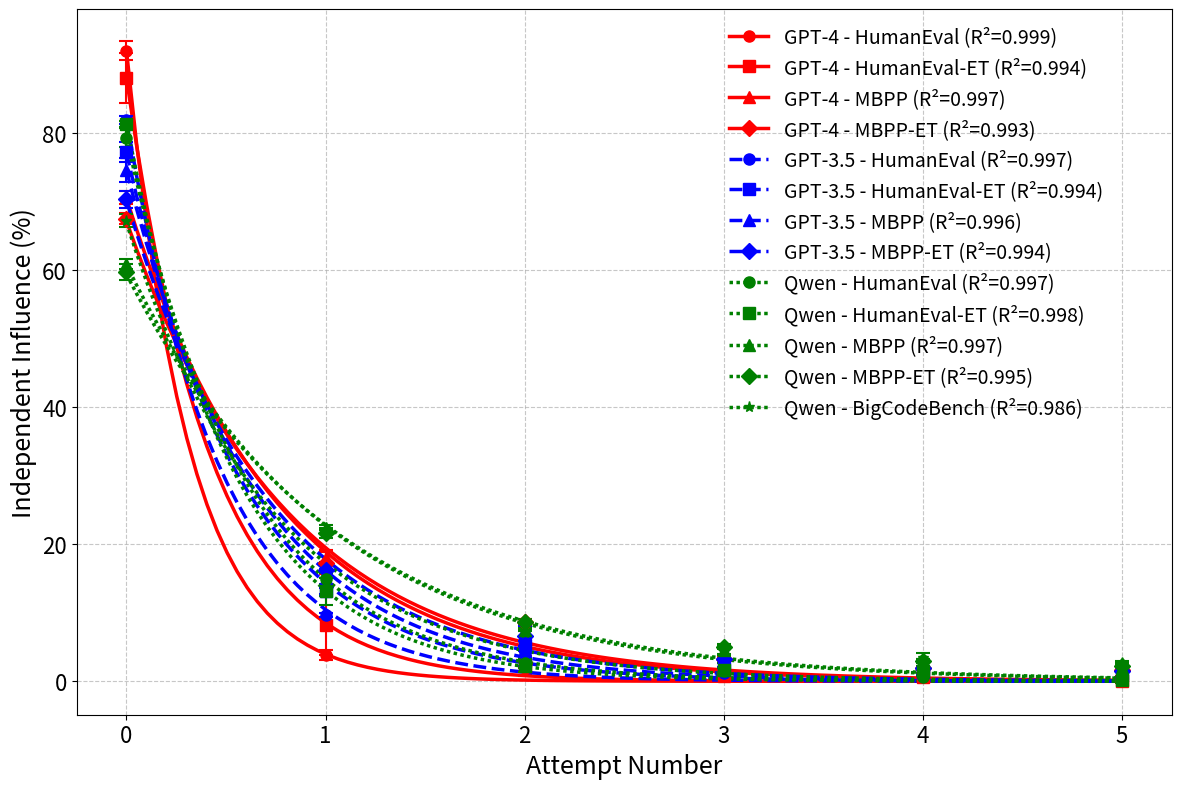

Reproduce this figure in Python.
import numpy as np
from scipy.optimize import curve_fit
import matplotlib.pyplot as plt

# Exponential decay function
def exp_decay(x, a, lambda_val):
    return a * np.exp(-lambda_val * x)

# Raw data extracted from the paper
data = {
    "GPT-4": {
        "HumanEval": {
            "means": [92.0, 3.8, 1.9, 1.1, 1.1, 0.2],
            "stdevs": [1.4, 0.7, 1.1, 0.4, 0.7, 0.4]
        },
        "HumanEval-ET": {
            "means": [88.0, 8.2, 2.3, 0.8, 0.6, 0.0],
            "stdevs": [3.7, 4.3, 1.4, 0.4, 0.0, 0.0]
        },
        "MBPP": {
            "means": [70.6, 18.0, 5.9, 3.0, 1.4, 1.2],
            "stdevs": [1.0, 1.1, 1.5, 0.3, 0.5, 0.4]
        },
        "MBPP-ET": {
            "means": [67.5, 17.2, 8.6, 3.2, 1.9, 1.6],
            "stdevs": [0.8, 1.6, 0.5, 0.3, 0.2, 0.2]
        }
    },
    "GPT-3.5": {
        "HumanEval": {
            "means": [81.9, 9.7, 4.0, 1.2, 2.1, 1.0],
            "stdevs": [0.6, 0.3, 0.4, 0.8, 0.0, 0.4]
        },
        "HumanEval-ET": {
            "means": [77.2, 13.2, 5.3, 1.9, 1.4, 1.0],
            "stdevs": [1.5, 0.4, 3.0, 1.1, 0.7, 1.1]
        },
        "MBPP": {
            "means": [74.6, 15.1, 5.2, 2.6, 1.3, 1.3],
            "stdevs": [1.8, 0.9, 0.7, 0.5, 0.4, 0.8]
        },
        "MBPP-ET": {
            "means": [70.3, 16.2, 6.6, 3.3, 2.0, 1.5],
            "stdevs": [1.3, 0.2, 1.5, 0.1, 0.1, 0.2]
        }
    },
    "Qwen": {
        "HumanEval": {
            "means": [79.3, 14.9, 2.6, 1.5, 0.6, 1.1],
            "stdevs": [1.4, 2.5, 0.7, 0.4, 0.6, 1.0]
        },
        "HumanEval-ET": {
            "means": [81.3, 13.1, 2.2, 1.7, 1.5, 0.2],
            "stdevs": [0.4, 2.0, 0.8, 1.0, 0.7, 0.4]
        },
        "MBPP": {
            "means": [60.9, 22.4, 7.5, 4.5, 2.9, 1.8],
            "stdevs": [0.7, 0.4, 0.2, 0.5, 0.3, 0.3]
        },
        "MBPP-ET": {
            "means": [59.7, 21.6, 8.7, 5.0, 2.9, 2.2],
            "stdevs": [1.2, 0.7, 0.4, 0.3, 0.3, 0.5]
        },
        "BigCodeBench": {
            "means": [67.2, 14.9, 7.1, 4.7, 3.4, 2.7],
            "stdevs": [0.9, 0.9, 0.5, 0.8, 0.7, 0.2]
        }
    }
}

# Define models and datasets
models = ["GPT-4", "GPT-3.5", "Qwen"]
datasets = {
    "GPT-4": ["HumanEval", "HumanEval-ET", "MBPP", "MBPP-ET"],
    "GPT-3.5": ["HumanEval", "HumanEval-ET", "MBPP", "MBPP-ET"],
    "Qwen": ["HumanEval", "HumanEval-ET", "MBPP", "MBPP-ET", "BigCodeBench"]
}


def generate_possible_values(mean, stdev, num_experiments=3):
    """
    Generate all possible values for the original experiments given the mean and standard deviation.
    """
    if stdev == 0:
        # If standard deviation is 0, all values are equal to the mean
        return [mean] * num_experiments
    
    # For 3 experiments, use mean-delta, mean, mean+delta
    delta = stdev * np.sqrt(3/2)
    values = [mean - delta, mean, mean + delta]
    
    return values


def fit_exp_decay_to_all_data(all_data_points, x_values):
    """
    Fit exponential decay function to combined data and return parameters and R²
    """
    # Convert inputs to numpy arrays to ensure proper handling
    all_data_points = np.array(all_data_points)
    x_values = np.array(x_values)
    
    # Avoid fitting errors by ensuring no negative or zero values
    y_data = np.array([max(y, 0.001) for y in all_data_points])
    
    popt, _ = curve_fit(exp_decay, x_values, y_data, p0=[y_data[0], 1.0], maxfev=10000)
    a, lambda_val = popt
    
    # Calculate R-squared
    y_pred = exp_decay(x_values, *popt)
    ss_tot = np.sum((y_data - np.mean(y_data))**2)
    ss_res = np.sum((y_data - y_pred)**2)
    r_squared = 1 - (ss_res / ss_tot)
    
    return {
        'a': a,
        'lambda': lambda_val,
        'r_squared': r_squared
    }


print("\n\nSummary of Results:")
print("Model\tDataset\t\tR²")
print("-" * 40)

for model in models:
    model_r2_sum = 0
    model_lambda_sum = 0
    dataset_count = 0
    
    for dataset in datasets[model]:
        # Reconstruct all data points for function fitting
        # Use 1d array only
        all_values = []
        all_x_values = []
        
        for attempt in range(6):
            values = generate_possible_values(data[model][dataset]["means"][attempt], 
                                              data[model][dataset]["stdevs"][attempt])
            
            for exp_value in values:
                all_values.append(exp_value)
                all_x_values.append(attempt)
        
        # Fit and get parameters
        fit_result = fit_exp_decay_to_all_data(all_values, all_x_values)
        
        # Print results for this dataset
        temp = "\t\t" \
                if "MBPP" in dataset \
                else "\t"
                
        print(f"{model}\t{dataset}{temp}{fit_result['r_squared']:.3f}")
    print("-" * 40)


def plot_curves_only():
    """Plot only the fitted exponential decay curves."""
    plt.figure(figsize=(12, 8))
    
    model_colors = {"GPT-4": 'red', "GPT-3.5": 'blue', "Qwen": 'green'}
    dataset_line_styles = {
        "HumanEval": '-', 
        "HumanEval-ET": (0, (1, 1)),
        "MBPP": '--', 
        "MBPP-ET": '-.', 
        "BigCodeBench": (0, (3, 1, 1, 1))
    }

    
    # Smooth x range for curves
    x_smooth = np.linspace(0, 5, 100)
    
    for model in models:
        for dataset in datasets[model]:
            # Collect all data points for fitting
            all_values = []
            all_x_values = []
            
            for attempt in range(6):
                values = generate_possible_values(
                    data[model][dataset]["means"][attempt],
                    data[model][dataset]["stdevs"][attempt]
                )
                
                for exp_value in values:
                    all_values.append(exp_value)
                    all_x_values.append(attempt)
            
            # Fit the curve
            fit_result = fit_exp_decay_to_all_data(all_values, all_x_values)
            a = fit_result['a']
            lambda_val = fit_result['lambda']
            r_squared = fit_result['r_squared']
            
            # Plot the fitted curve
            y_fit = exp_decay(x_smooth, a, lambda_val)
            plt.plot(x_smooth, y_fit, linestyle='-', color=model_colors[model], 
                    #  label=f"{model} - {dataset} (λ={lambda_val:.2f}, R²={r_squared:.4f})")
                    label=f"{model} - {dataset} (R²={r_squared:.4f})")
    
    plt.xlabel('Attempt Number')
    plt.ylabel('Independent Influence (%)')
    plt.grid(True, linestyle='--', alpha=0.7)
    plt.legend(fontsize='small', bbox_to_anchor=(1.05, 1), loc='upper left')
    plt.tight_layout()
    plt.savefig('decay_curves_only.png', dpi=300, bbox_inches='tight')
    plt.show()


def plot_with_means():
    """Plot means with error bars and fitted curves."""
    plt.figure(figsize=(12, 8))
    
    model_colors = {"GPT-4": 'red', "GPT-3.5": 'blue', "Qwen": 'green'}
    dataset_line_styles = {
        "HumanEval": '-', 
        "HumanEval-ET": (0, (1, 1)),
        "MBPP": '--', 
        "MBPP-ET": '-.', 
        "BigCodeBench": (0, (3, 1, 1, 1))
    }

    
    # Markers for datasets
    dataset_markers = {
        "HumanEval": 'o', "HumanEval-ET": 's', 
        "MBPP": '^', "MBPP-ET": 'D', "BigCodeBench": '*'
    }
    
    # Smooth x range for curves
    x_smooth = np.linspace(0, 5, 100)
    
    for model in models:
        for dataset in datasets[model]:
            # Get means and standard deviations
            x_data = np.arange(6)
            y_means = np.array(data[model][dataset]["means"])
            y_stdevs = np.array(data[model][dataset]["stdevs"])
            
            # Collect all data points for fitting
            all_values = []
            all_x_values = []
            
            for attempt in range(6):
                values = generate_possible_values(
                    data[model][dataset]["means"][attempt],
                    data[model][dataset]["stdevs"][attempt]
                )
                
                for exp_value in values:
                    all_values.append(exp_value)
                    all_x_values.append(attempt)
            
            # Fit the curve
            fit_result = fit_exp_decay_to_all_data(all_values, all_x_values)
            a = fit_result['a']
            lambda_val = fit_result['lambda']
            r_squared = fit_result['r_squared']
            
            # Plot means with error bars
            plt.errorbar(x_data, y_means, yerr=y_stdevs, 
                         fmt=dataset_markers[dataset], color=model_colors[model], alpha=0.6)
            
            # Plot the fitted curve
            y_fit = exp_decay(x_smooth, a, lambda_val)
            plt.plot(x_smooth, y_fit, linestyle='-', color=model_colors[model], 
                    #  label=f"{model} - {dataset} (λ={lambda_val:.2f}, R²={r_squared:.4f})")
                    label=f"{model} - {dataset} (R²={r_squared:.4f})")
    
    plt.xlabel('Attempt Number')
    plt.ylabel('Independent Influence (%)')
    plt.grid(True, linestyle='--', alpha=0.7)
    plt.legend(fontsize='small', bbox_to_anchor=(1.05, 1), loc='upper left')
    plt.tight_layout()
    plt.savefig('decay_with_means.png', dpi=300, bbox_inches='tight')
    plt.show()


def plot_all_data():
    """Plot all data points and fitted curves."""
    plt.figure(figsize=(12, 8))
    
    # Colors for each model
    model_colors = {"GPT-4": 'red', "GPT-3.5": 'blue', "Qwen": 'green'}
    
    # Markers for datasets
    dataset_markers = {
        "HumanEval": 'o', "HumanEval-ET": 's', 
        "MBPP": '^', "MBPP-ET": 'D', "BigCodeBench": '*'
    }
    
    # Smooth x range for curves
    x_smooth = np.linspace(0, 5, 100)
    
    for model in models:
        for dataset in datasets[model]:
            # Collect all data points for fitting
            all_values = []
            all_x_values = []
            
            for attempt in range(6):
                values = generate_possible_values(
                    data[model][dataset]["means"][attempt],
                    data[model][dataset]["stdevs"][attempt]
                )
                
                for exp_value in values:
                    all_values.append(exp_value)
                    all_x_values.append(attempt)
            
            # Fit the curve
            fit_result = fit_exp_decay_to_all_data(all_values, all_x_values)
            a = fit_result['a']
            lambda_val = fit_result['lambda']
            r_squared = fit_result['r_squared']
            
            # Plot all data points
            plt.scatter(all_x_values, all_values, marker=dataset_markers[dataset], 
                        color=model_colors[model], alpha=0.3)
            
            # Plot the fitted curve
            y_fit = exp_decay(x_smooth, a, lambda_val)
            plt.plot(x_smooth, y_fit, '-', color=model_colors[model], 
                    #  label=f"{model} - {dataset} (λ={lambda_val:.2f}, R²={r_squared:.4f})")
                    label=f"{model} - {dataset} (R²={r_squared:.4f})")
    
    plt.xlabel('Attempt Number')
    plt.ylabel('Independent Influence (%)')
    plt.grid(True, linestyle='--', alpha=0.7)
    plt.legend(fontsize='small', bbox_to_anchor=(1.05, 1), loc='upper left')
    plt.tight_layout()
    plt.savefig('decay_with_all_data.png', dpi=300, bbox_inches='tight')
    plt.show()
    
    
def plot_with_means_improved():
    """Plot means with clear error bars and fitted curves with complete legend."""
    plt.figure(figsize=(12, 8))
    
    # Define colors, markers, and line styles
    model_colors = {"GPT-4": 'red', "GPT-3.5": 'blue', "Qwen": 'green'}
    model_line_styles = {
        "GPT-4": '-',
        "GPT-3.5": '--',
        "Qwen": (0, (1, 1))
    }
    dataset_markers = {
        "HumanEval": 'o', 
        "HumanEval-ET": 's', 
        "MBPP": '^', 
        "MBPP-ET": 'D', 
        "BigCodeBench": '*'
    }
    
    # Smooth x range for curves
    x_smooth = np.linspace(0, 5, 100)
    
    # Create list to store legend handles and labels
    legend_handles = []
    legend_labels = []
    
    for model in models:
        for dataset in datasets[model]:
            # Get means and standard deviations
            x_data = np.arange(6)
            y_means = np.array(data[model][dataset]["means"])
            y_stdevs = np.array(data[model][dataset]["stdevs"])
            
            # Collect all data points for fitting
            all_values = []
            all_x_values = []
            
            for attempt in range(6):
                values = generate_possible_values(
                    data[model][dataset]["means"][attempt],
                    data[model][dataset]["stdevs"][attempt]
                )
                
                for exp_value in values:
                    all_values.append(exp_value)
                    all_x_values.append(attempt)
            
            # Fit the curve
            fit_result = fit_exp_decay_to_all_data(all_values, all_x_values)
            a = fit_result['a']
            lambda_val = fit_result['lambda']
            r_squared = fit_result['r_squared']
            
            # Label for this model-dataset combination
            label = f"{model} - {dataset}"
            
            # Plot means with error bars
            errorbar = plt.errorbar(
                x_data, 
                y_means, 
                yerr=y_stdevs, 
                fmt=dataset_markers[dataset], 
                color=model_colors[model], 
                markersize=8,  # Larger markers
                capsize=5,     # Add caps to error bars
                capthick=1.5,  # Thicker caps
                elinewidth=1.5, # Thicker error bars
                label=None  # We'll create a custom legend
            )
            
            # Plot the fitted curve
            y_fit = exp_decay(x_smooth, a, lambda_val)
            line = plt.plot(
                x_smooth, 
                y_fit, 
                linestyle=model_line_styles[model], 
                color=model_colors[model], 
                linewidth=2.5,  # Slightly thicker lines
                label=None  # We'll create a custom legend
            )[0]
            
            # Create custom legend entry that shows both line and marker
            from matplotlib.lines import Line2D
            legend_entry = Line2D(
                [0], [0],
                marker=dataset_markers[dataset],
                color=model_colors[model],
                linestyle=model_line_styles[model],
                markersize=8,
                linewidth=2.5,
                label=f"{label} (R²={r_squared:.3f})"
            )
            
            # Add to legend lists
            legend_handles.append(legend_entry)
            legend_labels.append(f"{label} (R²={r_squared:.3f})")
    
    # Customize plot
    plt.xlabel('Attempt Number', fontsize=18)
    plt.ylabel('Independent Influence (%)', fontsize=18)
    plt.grid(True, linestyle='--', alpha=0.7)
    plt.xticks(np.arange(6), fontsize=16)  # Show integer ticks for attempt numbers
    plt.yticks(fontsize=16)
    plt.tick_params(axis='both', which='major', labelsize=16)
    
    # Add custom legend with all 13 entries
    plt.legend(
        handles=legend_handles,
        fontsize=14,
        bbox_to_anchor=(0.58, 1), 
        loc='upper left',
        frameon=False,
        # framealpha=1,
        facecolor='white'
    )
    
    plt.tight_layout()
    plt.savefig('decay_with_means_all_entries.png', dpi=300, bbox_inches='tight')
    plt.show()


plot_with_means_improved()
# plot_curves_only()    # Only fitted curves
# plot_with_means()     # Mean values with error bars and fitted curves
# plot_all_data()       # All reconstructed data points and fitted curves
